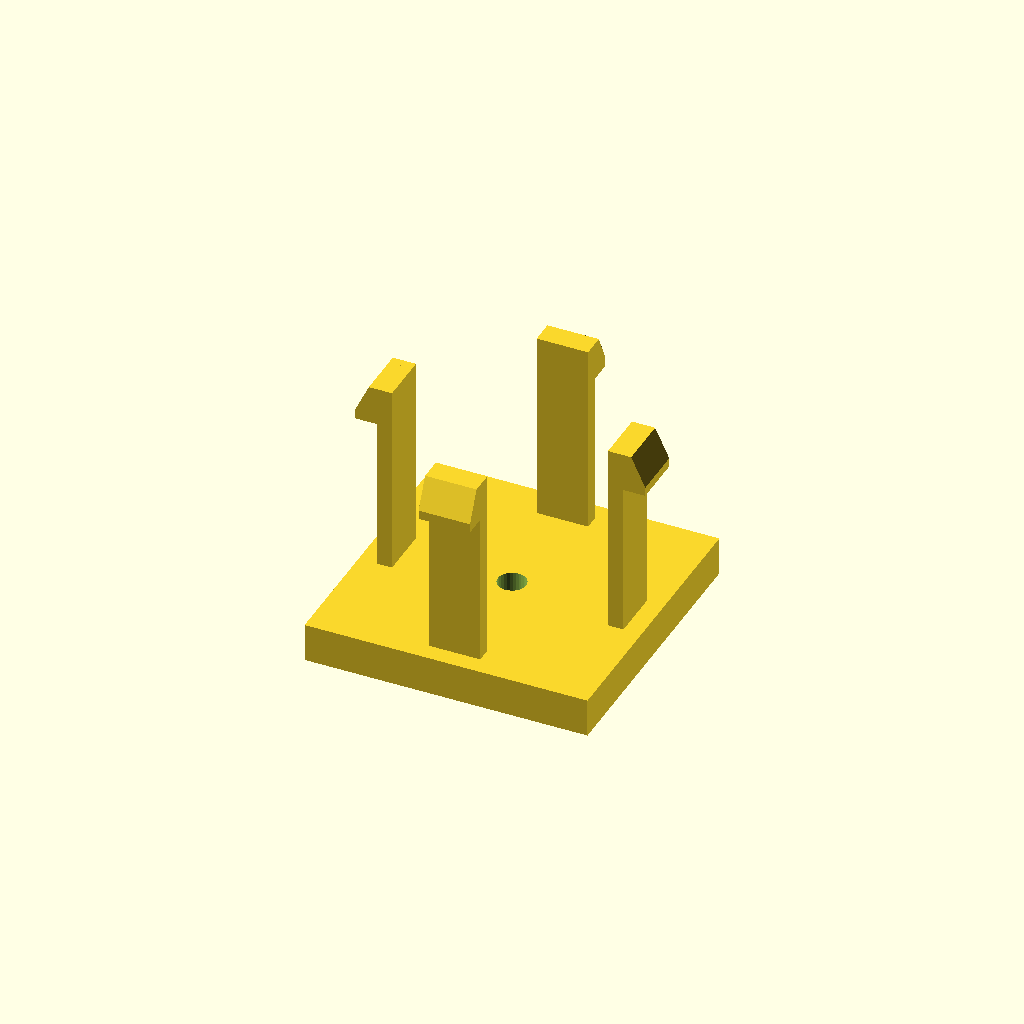
Cell 1: the model at its default parameters.
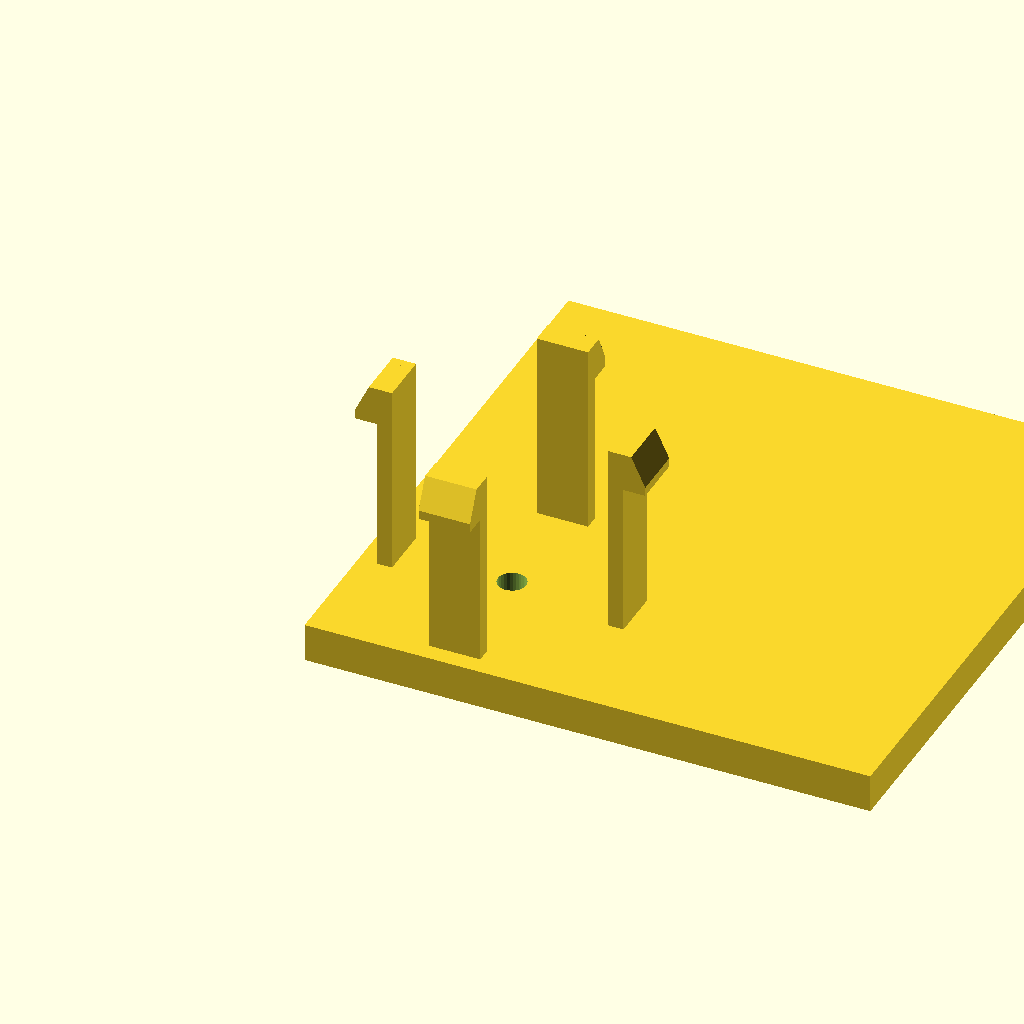
Cell 2 — base_d set to 88, the other parameters unchanged.
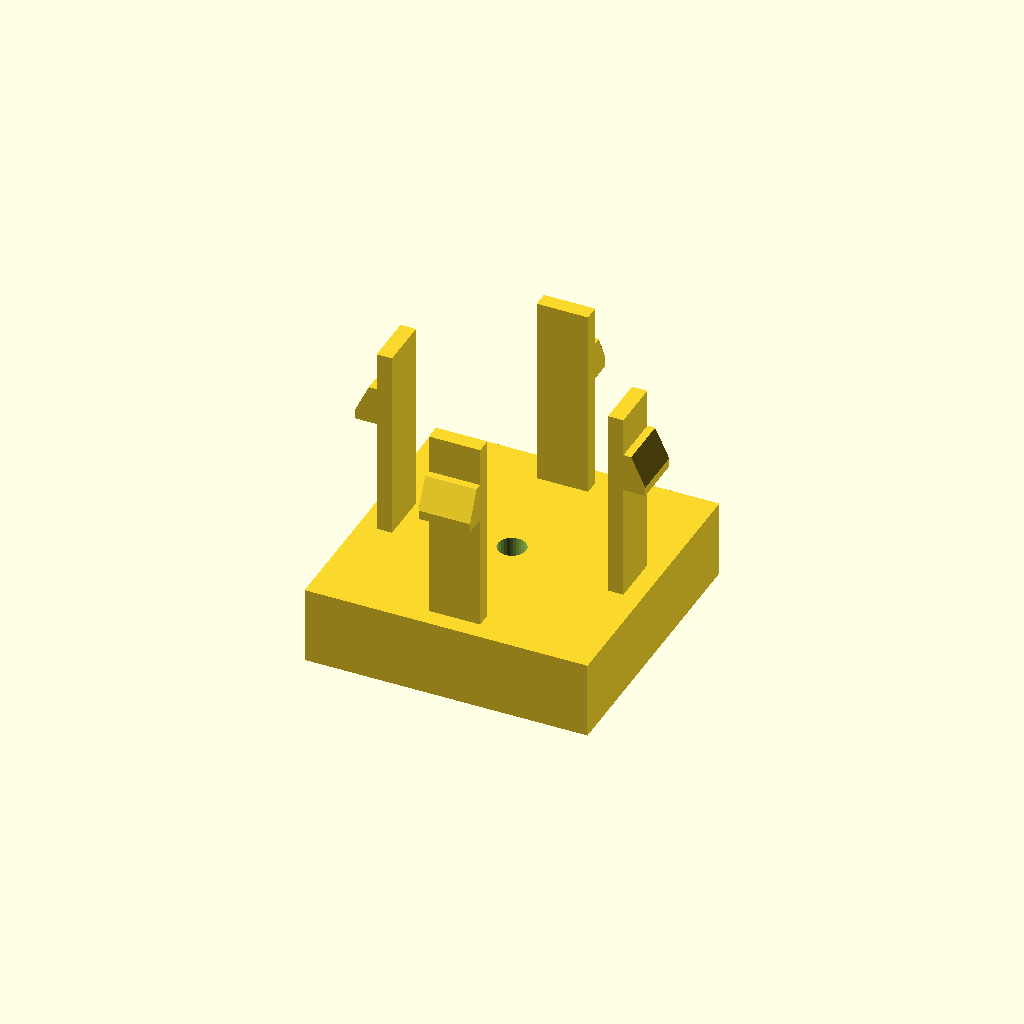
Cell 3 — base_h set to 12, the other parameters unchanged.
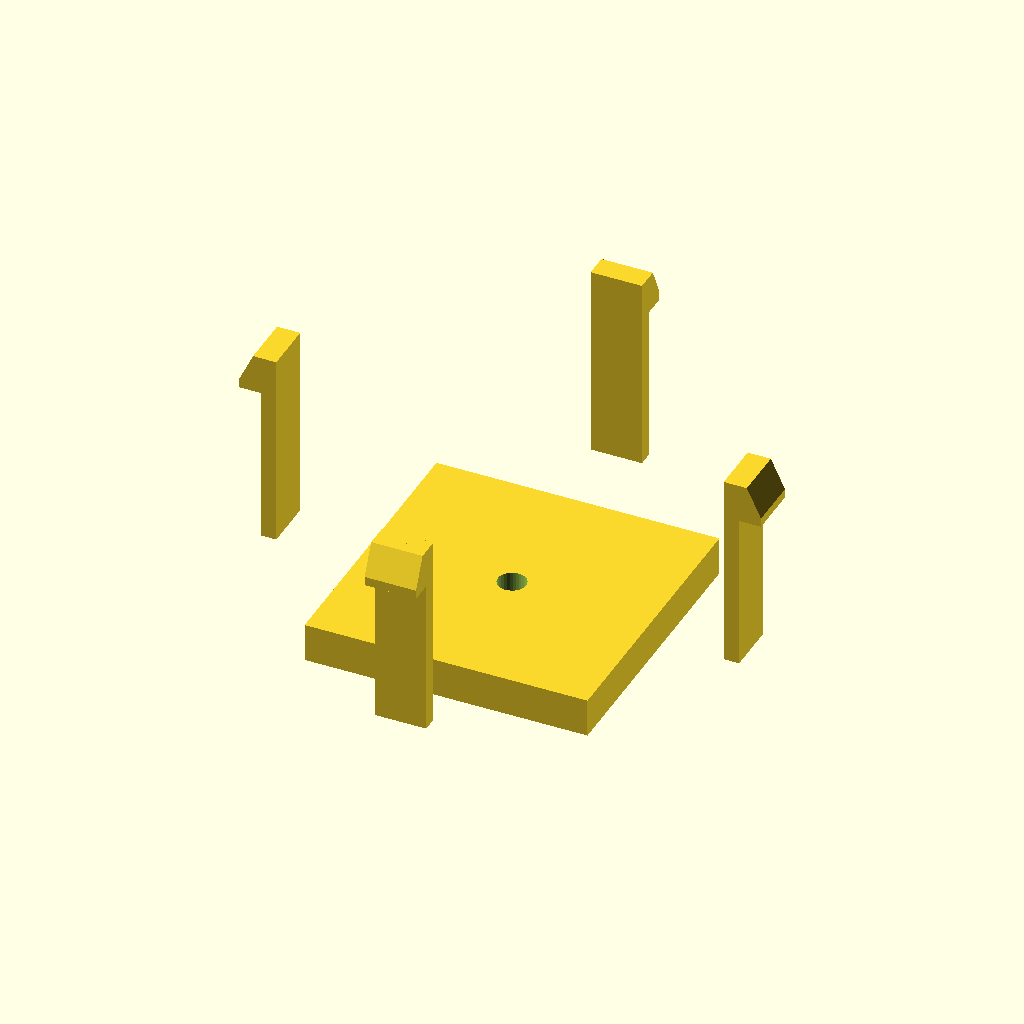
Cell 4: span = 72 (everything else at default).
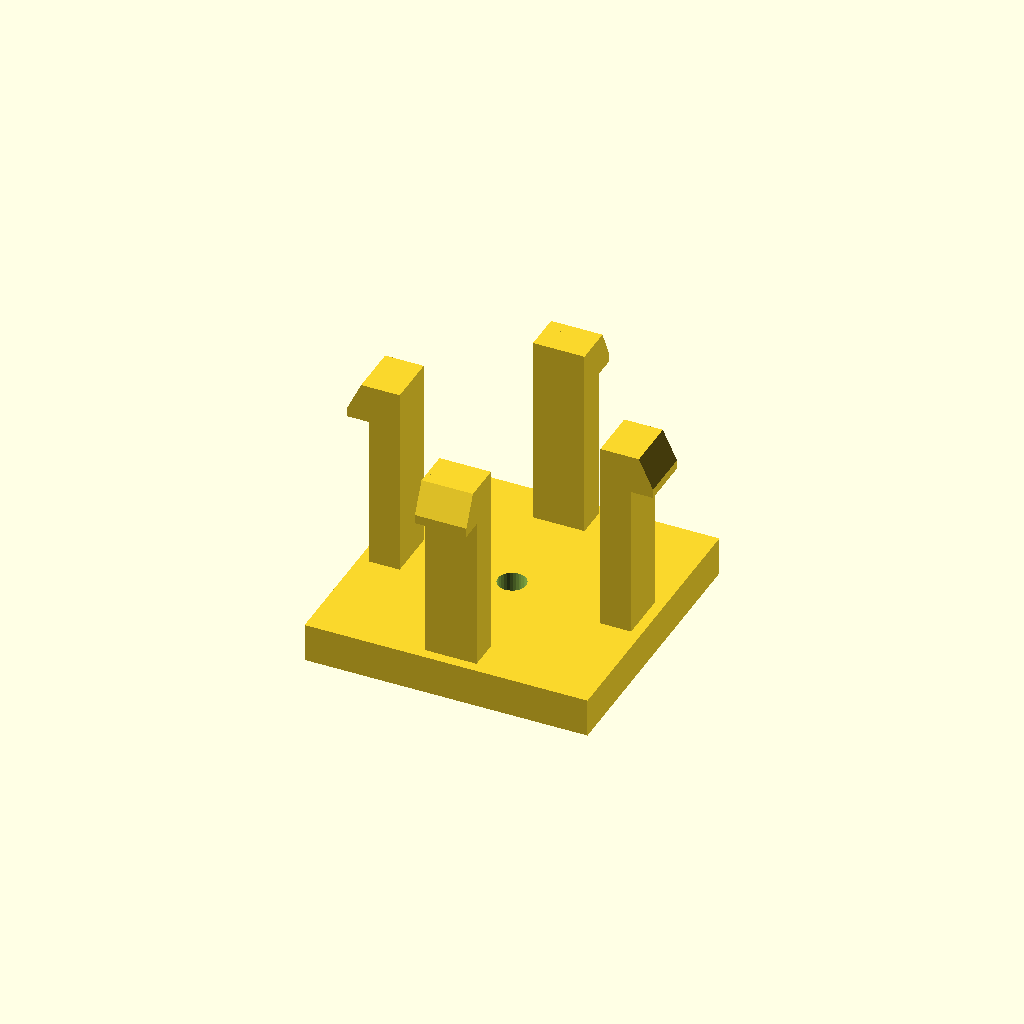
Cell 5: arm_t = 4.8 (everything else at default).
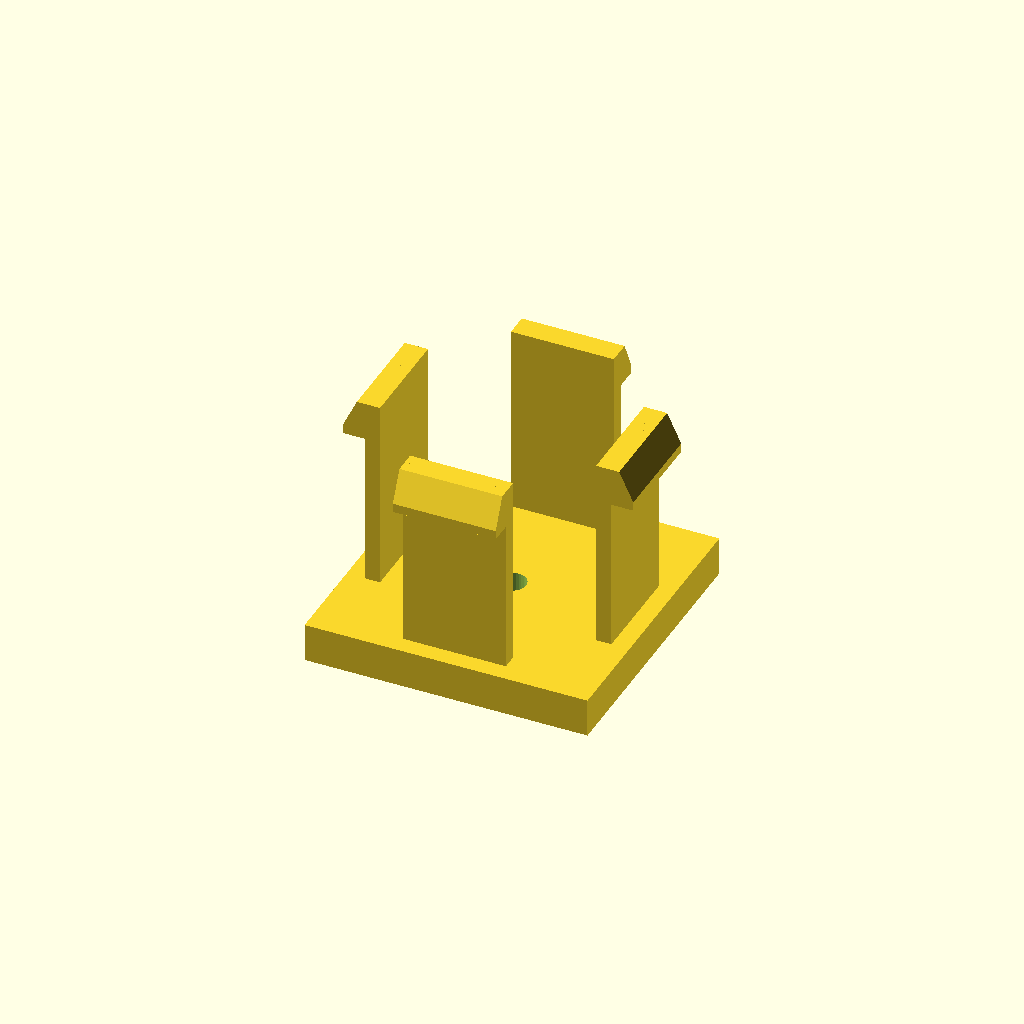
Cell 6 — arm_d set to 16, the other parameters unchanged.
One fixed orthographic camera (rotation 55°, 0°, 25°; colour scheme Cornfield) for every cell.
OpenSCAD source file optional_data/data/gen3/snapfits/part_0045.scad:
$fn = 32;

// ----------------------------------------------------------------------
// Snap-fit latch: 4 arms, 30 mm tall, 3.6 mm undercut hooks
// ----------------------------------------------------------------------

// --- parameters (mm) ---
base_d = 44;              // base plate depth
base_h = 6;               // base plate thickness
span = 36;                // distance between opposite arms
arm_t = 2.4;              // arm thickness
arm_d = 8;                // arm width
height = 30;              // free arm length
head_len = 3.6;           // hook reach
head_h = 6;               // hook height
lead = 1.4;               // lead-in ramp thickness
bore_d = 4.4;             // base fixing bore
top_z = 36;               // height of the arm tips above the base

arms = 4;

difference() {
  union() {
    /* base plate, centred on the arm ring */
    translate([-22, -22, 0]) cube([base_d, base_d, base_h]);
    for (a = [0 : 360 / arms : 359]) rotate([0, 0, a]) {
    /* arm, sunk 0.5 mm into the base */
    translate([-arm_d / 2, span / 2 - arm_t / 2, base_h - 0.5]) cube([arm_d, arm_t, height + 0.5]);
    /* hook: a convex hull of a tall inner block and a thin outer lip
       gives a flat undercut below and a lead-in ramp on top */
    hull() {
      translate([-arm_d / 2, span / 2 + arm_t / 2 - 0.6, top_z - head_h]) cube([arm_d, lead + 0.4, head_h]);
      translate([-arm_d / 2, span / 2 + arm_t / 2 - 0.2, top_z - head_h]) cube([arm_d, head_len, lead]);
    }
    }
  }
  translate([0, 0, -2.5]) cylinder(h = base_h + 5, d = bore_d);
}
Customizer parameters (derived from the source; name, type, default, range or options):
base_d: number, default 44
base_h: number, default 6
span: number, default 36
arm_t: number, default 2.4
arm_d: number, default 8
height: number, default 30
head_len: number, default 3.6
head_h: number, default 6
lead: number, default 1.4
bore_d: number, default 4.4
top_z: number, default 36
arms: number, default 4
